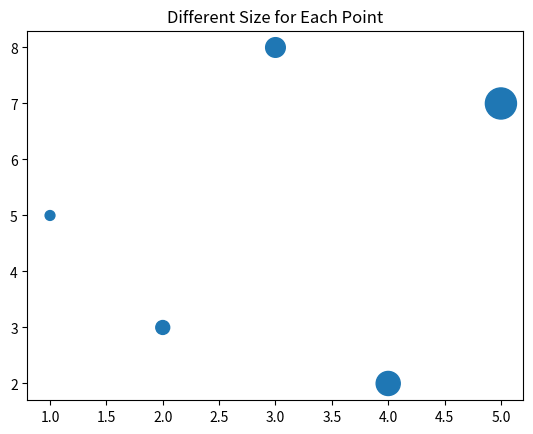

The script that saved this image:
# Different Size for Every Point
import matplotlib.pyplot as plt
x = [1, 2, 3, 4, 5]
y = [5, 3, 8, 2, 7]

sizes = [50, 100, 200, 300, 500]

plt.scatter(x, y, s=sizes)
plt.title("Different Size for Each Point")
plt.show()
